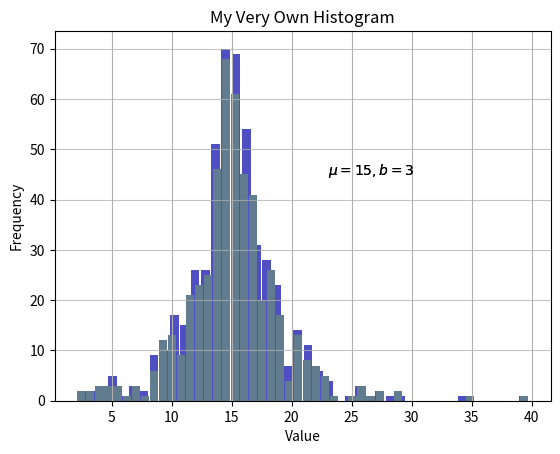

The script that saved this image:
# Tutorial URL:
# https://realpython.com/python-histograms/

import numpy as np

# generate random points and values drawn from Laplace distribution
np.random.seed(444) # this ensures that the same random numbers are generated
np.set_printoptions(precision=3)
d = np.random.laplace(loc=15,scale=3,size=500)

# bin calculation using numpy histogram function 
hist,bin_edges = np.histogram(d)
print(hist)         # frequency counts (10 bins by default)
print(bin_edges)    # bin edges 

# Visualizing histogram using Matplotlib
# numpy histogram() is not required
import matplotlib.pyplot as plt
n, bins, patches = plt.hist(x=d,bins='auto',color='#0504aa', alpha=0.7,rwidth=0.85)
plt.grid(axis='y', alpha=0.75)
plt.xlabel('Value')
plt.ylabel('Frequency')
plt.title('My Very Own Histogram')
plt.text(23, 45, r'$\mu=15, b=3$')
maxfreq = n.max()
plt.show()

# Visualizing histogram using pandas
import pandas as pd
d = pd.Series(d)
d.plot.hist(grid=True,bins=50,rwidth=0.9,color='#607c8e')
plt.xlabel('Value')
plt.ylabel('Frequency')
plt.title('My Very Own Histogram')
plt.text(23, 45, r'$\mu=15, b=3$')
maxfreq = n.max()
plt.show()

# Generating a Kernel Density Estimate (pandas library)



